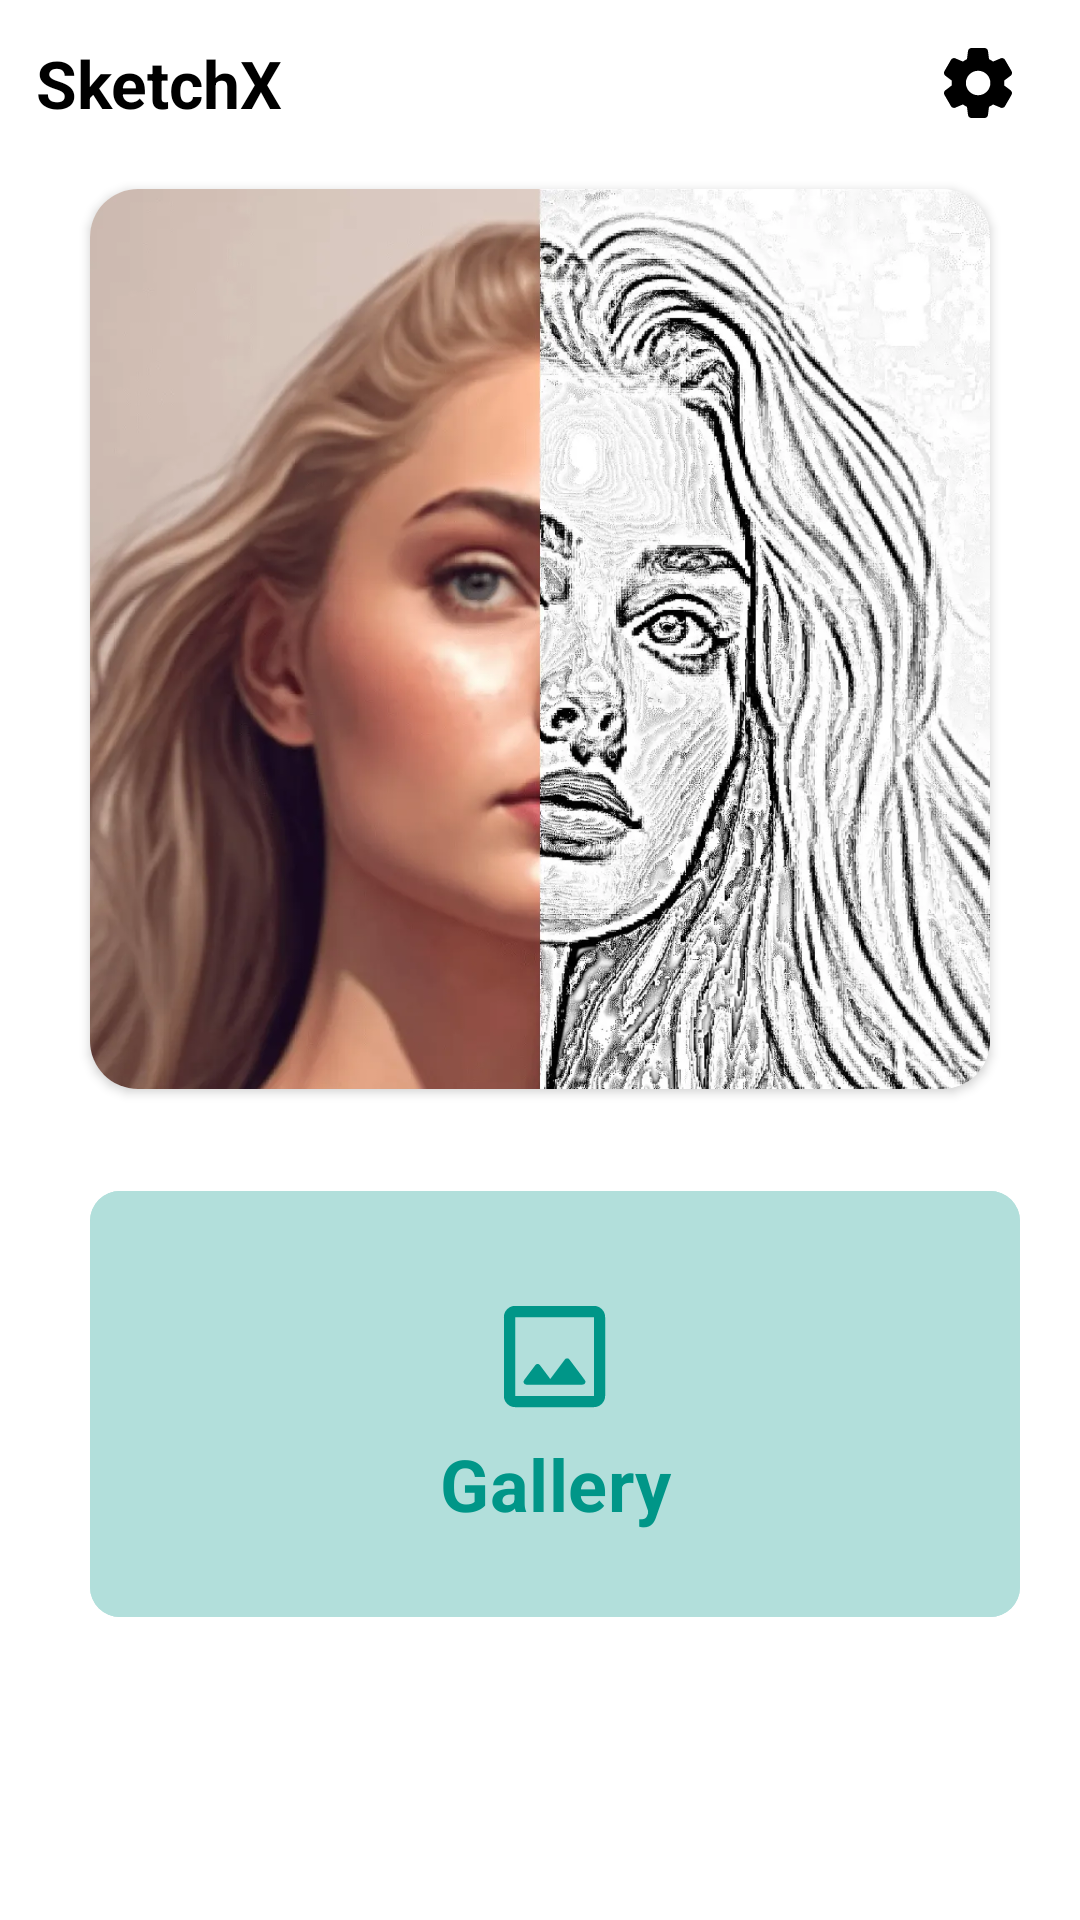

Write the Android layout XML for this screen, with the resource values it uses.
<!-- AndroidManifest.xml: application theme Theme.SketchXImagetoSketch -->
<!-- res/layout/activity_main.xml -->
<?xml version="1.0" encoding="utf-8"?>
<LinearLayout
    xmlns:android="http://schemas.android.com/apk/res/android"
    xmlns:app="http://schemas.android.com/apk/res-auto"
    android:layout_width="match_parent"
    android:layout_height="match_parent"
    android:orientation="vertical"
    android:id="@+id/main"
    android:background="@color/background">
    <androidx.constraintlayout.widget.ConstraintLayout
        android:id="@+id/main_top"
        android:layout_width="match_parent"
        android:layout_height="55dp"
        android:background="@color/background"
        app:layout_constraintEnd_toEndOf="parent"
        app:layout_constraintStart_toStartOf="parent"
        app:layout_constraintTop_toTopOf="parent">

        <TextView
            android:id="@+id/app_name"
            android:layout_width="wrap_content"
            android:layout_height="wrap_content"
            android:layout_marginStart="12dp"
            android:layout_marginLeft="12dp"
            android:text="SketchX"
            android:textColor="@color/text"
            android:textSize="22sp"
            android:textStyle="bold"
            app:layout_constraintBottom_toBottomOf="parent"
            app:layout_constraintStart_toStartOf="parent"
            app:layout_constraintTop_toTopOf="parent" />

        <ImageView
            android:id="@+id/settings"
            android:layout_width="48dp"
            android:layout_height="48dp"
            android:padding="10dp"
            android:layout_marginEnd="10dp"
            android:src="@drawable/round_settings_24"
            app:layout_constraintEnd_toEndOf="parent"
            app:layout_constraintTop_toTopOf="parent"
            app:layout_constraintBottom_toBottomOf="parent" />


    </androidx.constraintlayout.widget.ConstraintLayout>
<ScrollView
    android:layout_width="match_parent"
    android:layout_height="match_parent">
<androidx.constraintlayout.widget.ConstraintLayout
    android:layout_width="match_parent"
    android:layout_height="wrap_content">


    <androidx.cardview.widget.CardView
        android:id="@+id/img_container"
        android:layout_width="wrap_content"
        android:layout_height="wrap_content"
        android:layout_marginTop="8dp"
        android:elevation="8dp"
        app:cardCornerRadius="16dp"
        app:layout_constraintEnd_toEndOf="parent"
        app:layout_constraintStart_toStartOf="parent"
        app:layout_constraintTop_toTopOf="parent">

        <ImageView
            android:layout_width="300dp"
            android:layout_height="300dp"
            android:src="@drawable/half_sketch"/>
    </androidx.cardview.widget.CardView>

    <androidx.constraintlayout.widget.ConstraintLayout
        android:layout_width="match_parent"
        android:layout_height="wrap_content"
        android:padding="20dp"
        app:layout_constraintTop_toBottomOf="@id/img_container"
        app:layout_constraintStart_toStartOf="parent"
        app:layout_constraintEnd_toEndOf="parent">


        <com.google.android.material.button.MaterialButton
            android:id="@+id/camera"
            android:layout_width="0dp"
            android:layout_height="150dp"
            android:text="Camera"
            app:icon="@drawable/camera"
            app:iconGravity="textTop"
            app:iconSize="45dp"
            android:textSize="24sp"
            app:cornerRadius="10dp"
            app:iconTint="#03A9F4"
            android:textColor="#03A9F4"
            android:visibility="gone"
            android:textStyle="bold"
            android:backgroundTint="#B3E5FC"
            android:layout_marginTop="10dp"
            android:layout_marginEnd="10dp"
            app:layout_constraintTop_toTopOf="parent"
            app:layout_constraintStart_toStartOf="parent"
            app:layout_constraintEnd_toStartOf="@id/gallery"/>
        <com.google.android.material.button.MaterialButton
            android:id="@+id/gallery"
            android:layout_width="0dp"
            android:layout_height="150dp"
            android:text="Gallery"
            app:icon="@drawable/gallery"
            app:iconGravity="textTop"
            app:iconSize="45dp"
            app:iconTint="#009688"
            android:backgroundTint="#B2DFDB"
            android:textSize="24sp"
            app:cornerRadius="10dp"
            android:textStyle="bold"
            android:textColor="#009688"
            android:layout_marginStart="10dp"
            android:layout_marginTop="10dp"
            app:layout_constraintTop_toTopOf="parent"
            app:layout_constraintEnd_toEndOf="parent"
            app:layout_constraintStart_toEndOf="@id/camera"/>

    </androidx.constraintlayout.widget.ConstraintLayout>





</androidx.constraintlayout.widget.ConstraintLayout>
</ScrollView>
</LinearLayout>
<!-- resources referenced by this layout -->
<resources>
  <color name="background">#FFFFFFFF</color>
  <color name="text">#FF000000</color>
  <!-- drawable gallery (drawable) -->
  <?xml version="1.0" encoding="utf-8"?>
  <vector xmlns:android="http://schemas.android.com/apk/res/android" android:width="24dp" android:height="24dp" android:viewportWidth="960" android:viewportHeight="960" android:tint="#009688">
      <path android:fillColor="@android:color/white" android:pathData="M200,840Q167,840 143.5,816.5Q120,793 120,760L120,200Q120,167 143.5,143.5Q167,120 200,120L760,120Q793,120 816.5,143.5Q840,167 840,200L840,760Q840,793 816.5,816.5Q793,840 760,840L200,840ZM200,760L760,760Q760,760 760,760Q760,760 760,760L760,200Q760,200 760,200Q760,200 760,200L200,200Q200,200 200,200Q200,200 200,200L200,760Q200,760 200,760Q200,760 200,760ZM200,760Q200,760 200,760Q200,760 200,760L200,200Q200,200 200,200Q200,200 200,200L200,200Q200,200 200,200Q200,200 200,200L200,760Q200,760 200,760Q200,760 200,760ZM280,680L680,680Q692,680 698,669Q704,658 696,648L586,501Q580,493 570,493Q560,493 554,501L450,640L376,541Q370,533 360,533Q350,533 344,541L264,648Q256,658 262,669Q268,680 280,680Z"/>
  </vector>
  <!-- drawable round_settings_24 (drawable) -->
  <vector android:height="24dp" android:tint="@color/text"
      android:viewportHeight="24" android:viewportWidth="24"
      android:width="24dp" xmlns:android="http://schemas.android.com/apk/res/android">
      <path android:fillColor="@android:color/white" android:pathData="M19.5,12c0,-0.23 -0.01,-0.45 -0.03,-0.68l1.86,-1.41c0.4,-0.3 0.51,-0.86 0.26,-1.3l-1.87,-3.23c-0.25,-0.44 -0.79,-0.62 -1.25,-0.42l-2.15,0.91c-0.37,-0.26 -0.76,-0.49 -1.17,-0.68l-0.29,-2.31C14.8,2.38 14.37,2 13.87,2h-3.73C9.63,2 9.2,2.38 9.14,2.88L8.85,5.19c-0.41,0.19 -0.8,0.42 -1.17,0.68L5.53,4.96c-0.46,-0.2 -1,-0.02 -1.25,0.42L2.41,8.62c-0.25,0.44 -0.14,0.99 0.26,1.3l1.86,1.41C4.51,11.55 4.5,11.77 4.5,12s0.01,0.45 0.03,0.68l-1.86,1.41c-0.4,0.3 -0.51,0.86 -0.26,1.3l1.87,3.23c0.25,0.44 0.79,0.62 1.25,0.42l2.15,-0.91c0.37,0.26 0.76,0.49 1.17,0.68l0.29,2.31C9.2,21.62 9.63,22 10.13,22h3.73c0.5,0 0.93,-0.38 0.99,-0.88l0.29,-2.31c0.41,-0.19 0.8,-0.42 1.17,-0.68l2.15,0.91c0.46,0.2 1,0.02 1.25,-0.42l1.87,-3.23c0.25,-0.44 0.14,-0.99 -0.26,-1.3l-1.86,-1.41C19.49,12.45 19.5,12.23 19.5,12zM12.04,15.5c-1.93,0 -3.5,-1.57 -3.5,-3.5s1.57,-3.5 3.5,-3.5s3.5,1.57 3.5,3.5S13.97,15.5 12.04,15.5z"/>
  </vector>
  <style name="Theme.SketchXImagetoSketch" parent="Base.Theme.SketchXImagetoSketch" />
  <style name="Base.Theme.SketchXImagetoSketch" parent="Theme.Material3.DayNight.NoActionBar">
          
          
          <item name="fontFamily">@font/cabin_bold</item>
          <item name="colorPrimary">@color/white</item>
      </style>
  <color name="white">#FFFFFFFF</color>
</resources>
